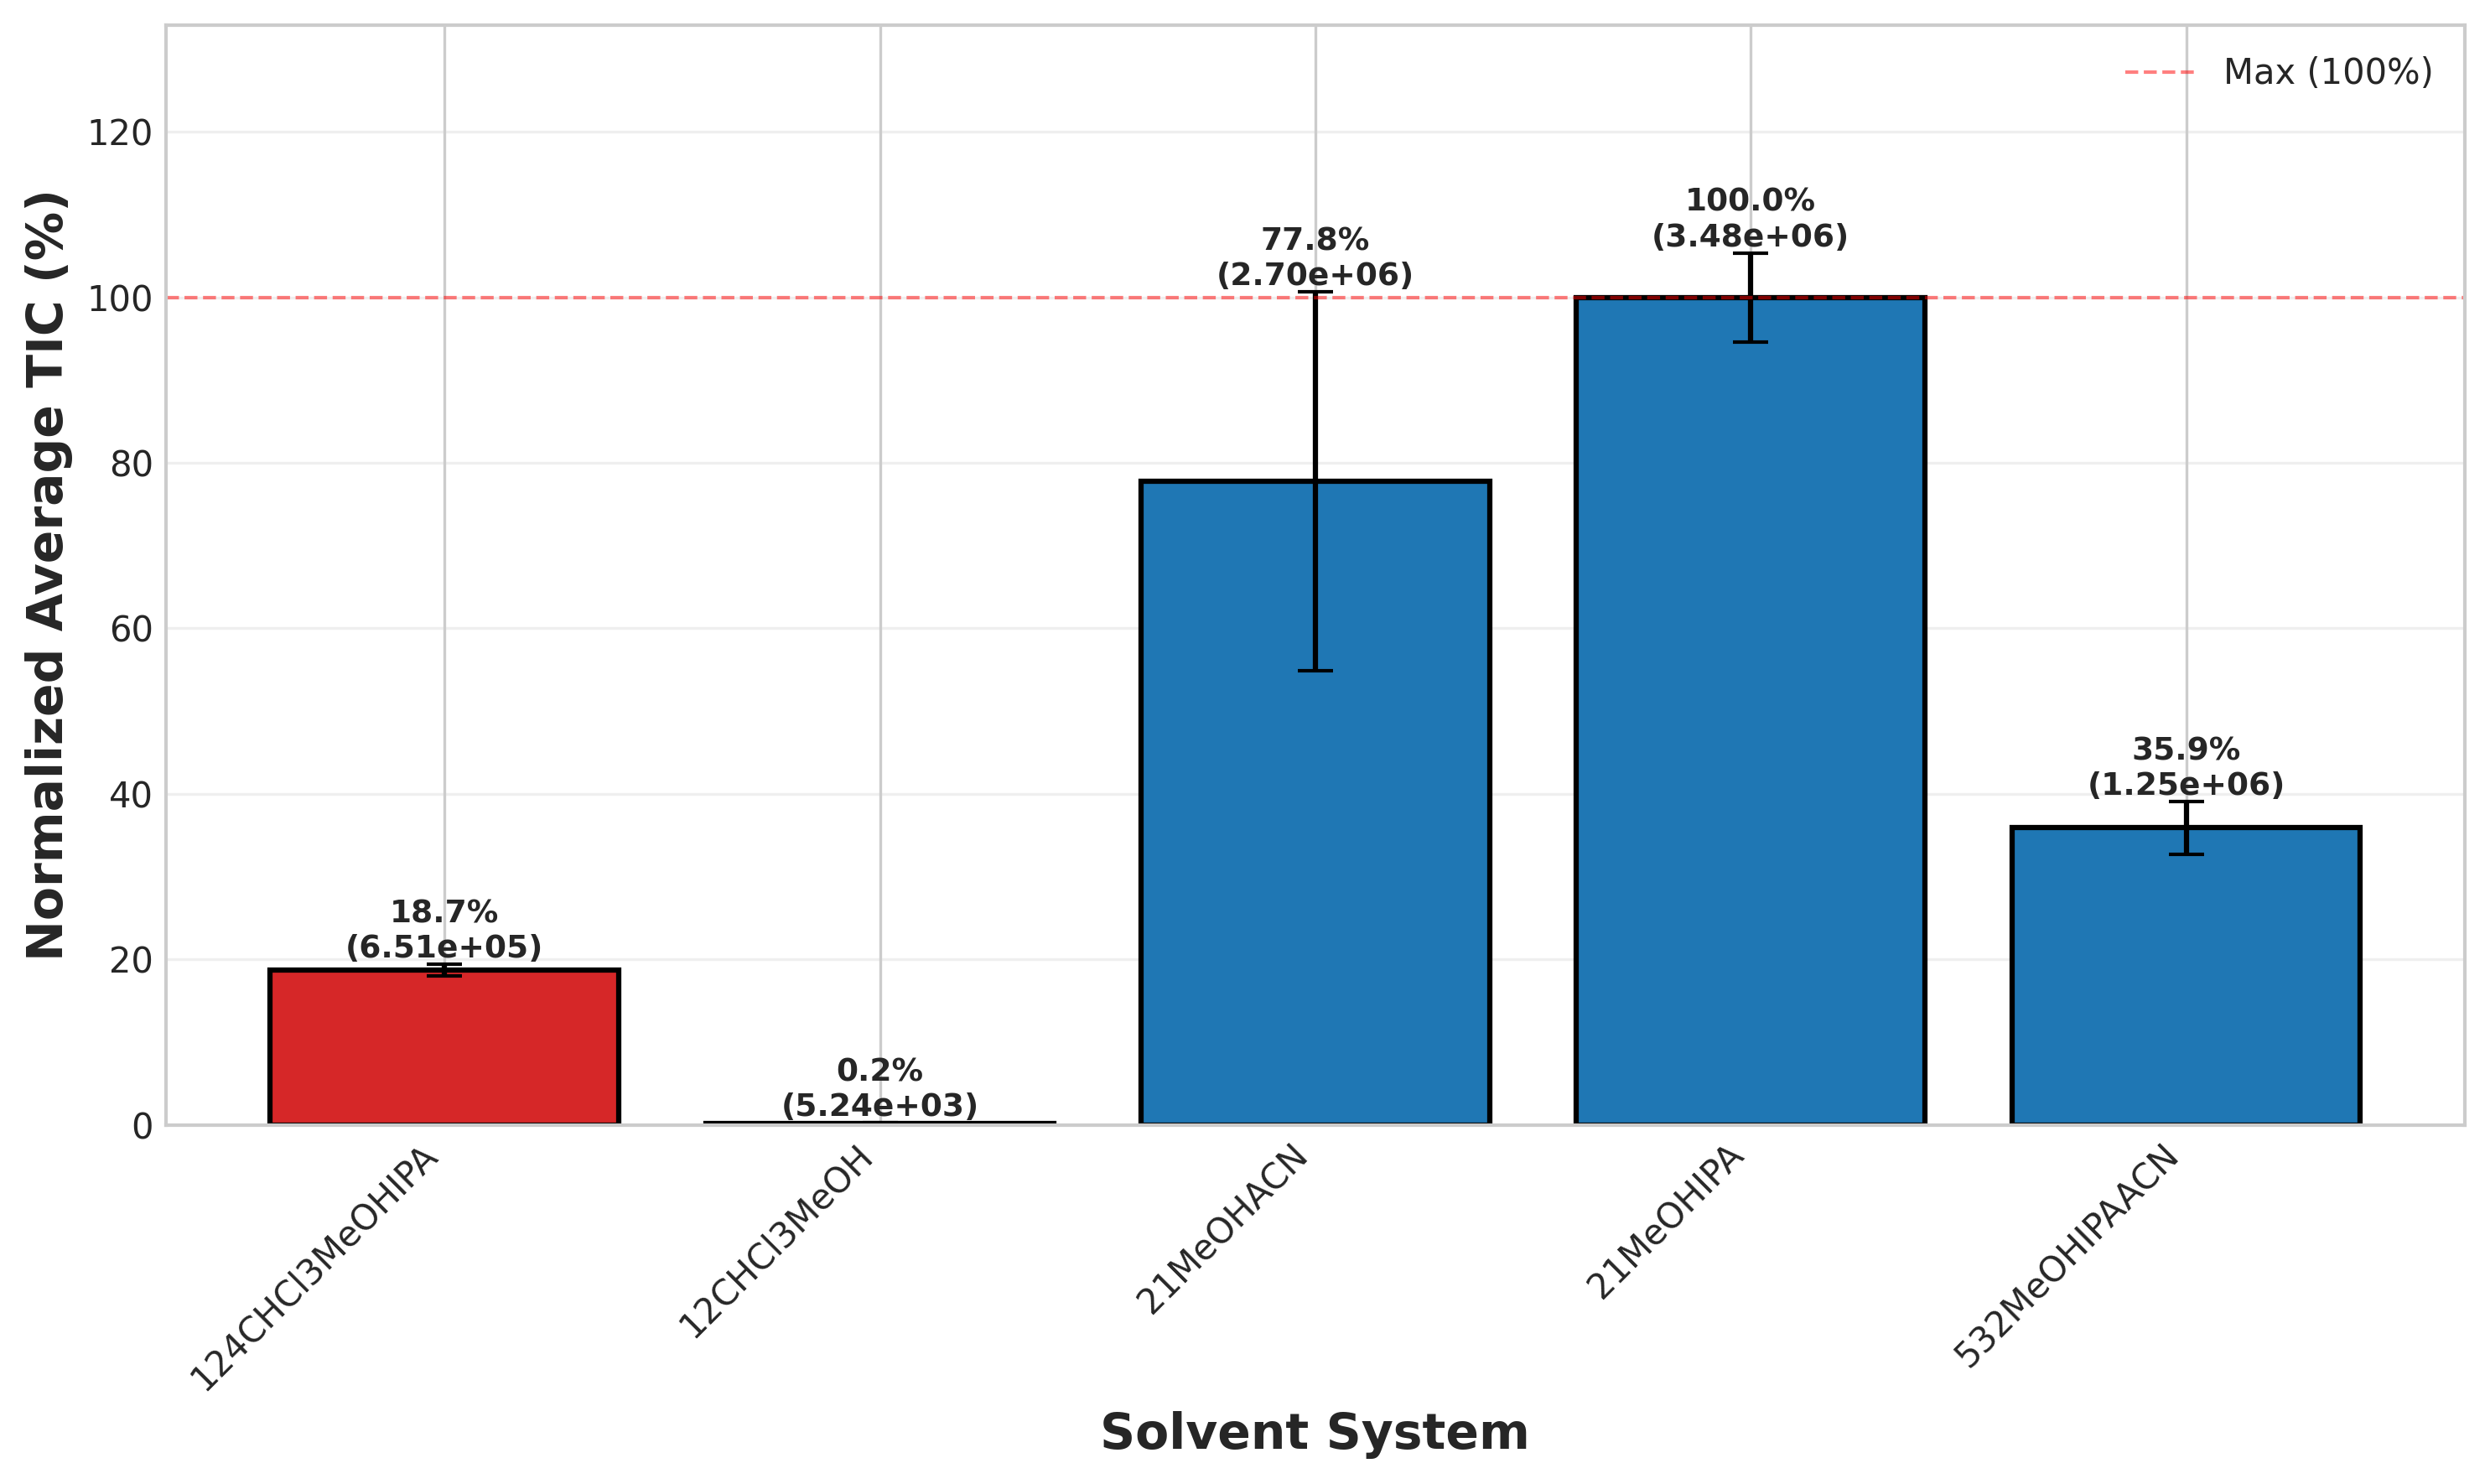

Source data for this figure (header and first rows):
SolventMatrix, Normalized_Average_TIC_%, Normalized_Std_%, Original_Average_TIC, Original_Std, LipidClass
124CHCl3MeOHIPA, 18.72, 0.7366, 650747, 25606, PS
12CHCl3MeOH, 0.1507, 0.1559, 5240, 5419, PS
21MeOHACN, 77.8, 22.89, 2704387, 795525, PS
21MeOHIPA, 100.0, 5.376, 3476133, 186893, PS
532MeOHIPAACN, 35.9, 3.177, 1248040, 110442, PS
